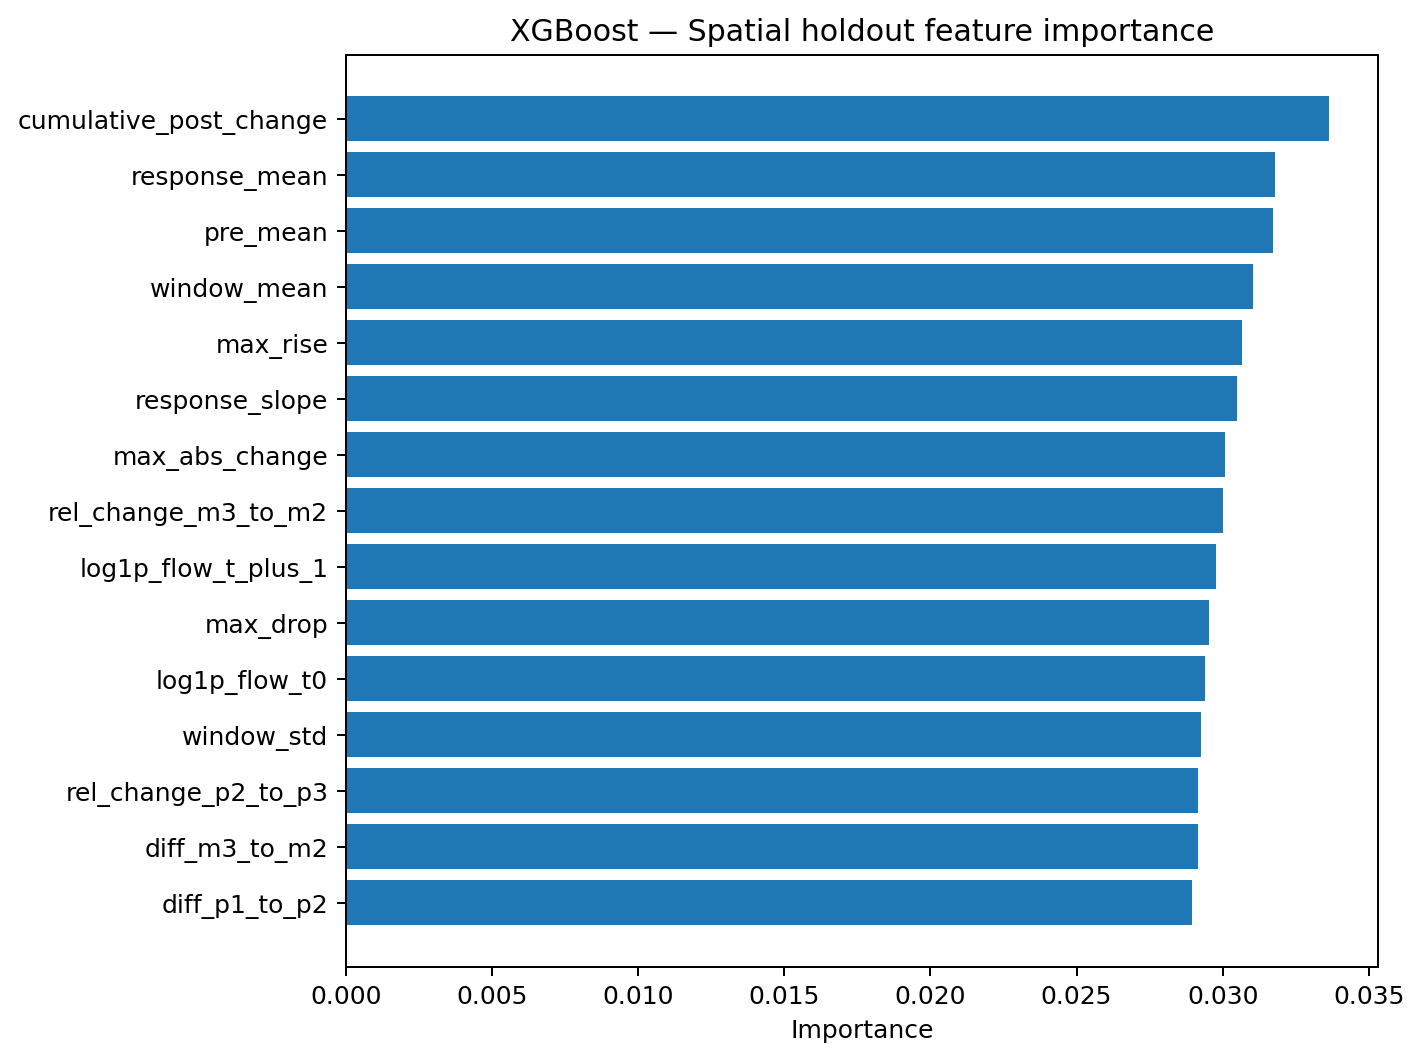

The table this chart was drawn from, first rows:
feature, importance
cumulative_post_change, 0.03365
response_mean, 0.03179
pre_mean, 0.03174
window_mean, 0.03105
max_rise, 0.03066
response_slope, 0.0305
max_abs_change, 0.03009
rel_change_m3_to_m2, 0.03
log1p_flow_t_plus_1, 0.02979
max_drop, 0.02952
log1p_flow_t0, 0.02941
window_std, 0.02926
rel_change_p2_to_p3, 0.02915
diff_m3_to_m2, 0.02915
diff_p1_to_p2, 0.02896
rel_change_m2_to_m1, 0.02893
window_range, 0.02876
rel_change_p1_to_p2, 0.02874
window_max, 0.02834
log1p_flow_t_minus_1, 0.02831
log1p_flow_t_minus_2, 0.02813
mean_shift, 0.02791
log1p_flow_t_plus_2, 0.0279
pre_slope, 0.0275
log1p_flow_t_plus_3, 0.02739
response_pre_ratio, 0.02736
onset_jump, 0.027
diff_t0_to_p1, 0.02687
rel_change_m1_to_t0, 0.02678
diff_m1_to_t0, 0.02661
log1p_flow_t_minus_3, 0.02647
diff_p2_to_p3, 0.02631
window_min, 0.02567
rel_change_t0_to_p1, 0.02555
diff_m2_to_m1, 0.02474
